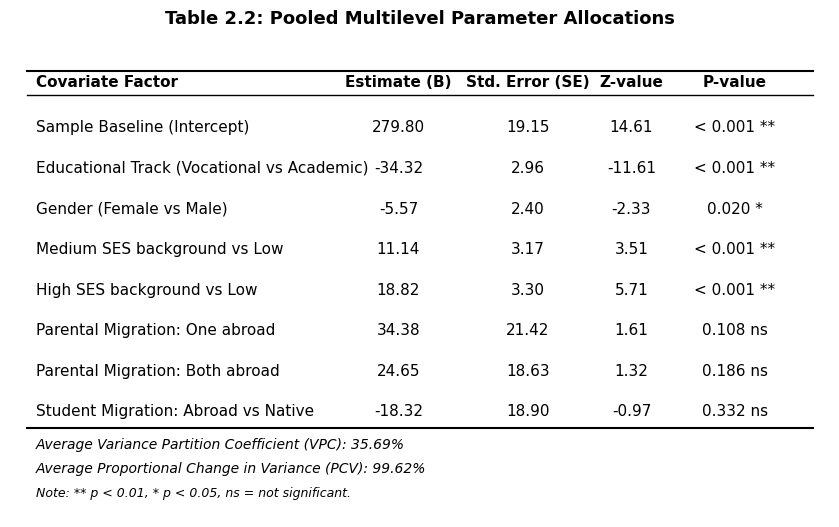

Python code for this plot:
"""
MAIHDA Fixed Effects Table Exporter for RQ2.

This script formats the final pooled additive fixed effects generated from the multilevel models.
Outputs an APA 7th Edition compliant table visual.
"""

import os
import pandas as pd
import matplotlib.pyplot as plt

# Step 1: Data Initialization
# Load mapped estimates computed via Rubin's Rules across plausible outcomes.
data = {
    'Variable': [
        'Sample Baseline (Intercept)',
        'Educational Track (Vocational vs Academic)',
        'Gender (Female vs Male)',
        'Medium SES background vs Low',
        'High SES background vs Low',
        'Parental Migration: One abroad',
        'Parental Migration: Both abroad',
        'Student Migration: Abroad vs Native'
    ],
    'Estimate': [279.80, -34.32, -5.57, 11.14, 18.82, 34.38, 24.65, -18.32],
    'SE': [19.15, 2.96, 2.40, 3.17, 3.30, 21.42, 18.63, 18.90],
    'Z': [14.61, -11.61, -2.33, 3.51, 5.71, 1.61, 1.32, -0.97],
    'P': ['< 0.001 **', '< 0.001 **', '0.020 *', '< 0.001 **', '< 0.001 **', '0.108 ns', '0.186 ns', '0.332 ns']
}

# Step 2: Visualizing APA 7th Edition guidelines
df = pd.DataFrame(data)

fig, ax = plt.subplots(figsize=(8.5, 5.5))
ax.set_xlim(0, 0.95)
ax.set_ylim(-2.5, len(df) + 1.5)
ax.axis('off')

# Border Lines
ax.plot([0.02, 0.93], [len(df) + 0.5, len(df) + 0.5], color='black', lw=1.5)
ax.plot([0.02, 0.93], [len(df) - 0.1, len(df) - 0.1], color='black', lw=1.0)
ax.plot([0.02, 0.93], [-0.3, -0.3], color='black', lw=1.5)

x_coords = [0.03, 0.45, 0.60, 0.72, 0.84]

# Headers
ax.text(x_coords[0], len(df) + 0.1, "Covariate Factor", weight='bold', fontsize=11, fontname='Times New Roman', ha='left')
ax.text(x_coords[1], len(df) + 0.1, "Estimate (B)", weight='bold', fontsize=11, fontname='Times New Roman', ha='center')
ax.text(x_coords[2], len(df) + 0.1, "Std. Error (SE)", weight='bold', fontsize=11, fontname='Times New Roman', ha='center')
ax.text(x_coords[3], len(df) + 0.1, "Z-value", weight='bold', fontsize=11, fontname='Times New Roman', ha='center')
ax.text(x_coords[4], len(df) + 0.1, "P-value", weight='bold', fontsize=11, fontname='Times New Roman', ha='center')

for idx, row in df.iterrows():
    y = len(df) - 1 - idx
    ax.text(x_coords[0], y + 0.1, row['Variable'], fontsize=11, fontname='Times New Roman', color='black', ha='left', va='center')
    ax.text(x_coords[1], y + 0.1, f"{row['Estimate']:.2f}", fontsize=11, fontname='Times New Roman', color='black', ha='center', va='center')
    ax.text(x_coords[2], y + 0.1, f"{row['SE']:.2f}", fontsize=11, fontname='Times New Roman', color='black', ha='center', va='center')
    ax.text(x_coords[3], y + 0.1, f"{row['Z']:.2f}", fontsize=11, fontname='Times New Roman', color='black', ha='center', va='center')
    ax.text(x_coords[4], y + 0.1, row['P'], fontsize=11, fontname='Times New Roman', color='black', ha='center', va='center')

# Add VPC and PCV Notes at bottom
ax.text(0.03, -0.8, "Average Variance Partition Coefficient (VPC): 35.69%", fontsize=10, fontname='Times New Roman', style='italic')
ax.text(0.03, -1.4, "Average Proportional Change in Variance (PCV): 99.62%", fontsize=10, fontname='Times New Roman', style='italic')
ax.text(0.03, -2.0, "Note: ** p < 0.01, * p < 0.05, ns = not significant.", fontsize=9, fontname='Times New Roman', style='italic')

plt.suptitle("Table 2.2: Pooled Multilevel Parameter Allocations", fontname='Times New Roman', fontsize=13, weight='bold', y=0.95)

output_dir = r'G:\My Drive\Sulakshna\Sulakshna Drive\Codes\MasterProject\results\maihda'
os.makedirs(output_dir, exist_ok=True)
out_path = os.path.join(output_dir, 'rq2_fixed_effects_table.png')

plt.tight_layout()
plt.savefig(out_path, dpi=300, bbox_inches='tight')
plt.close()
print(f"Fixed effects table published to: {out_path}")
